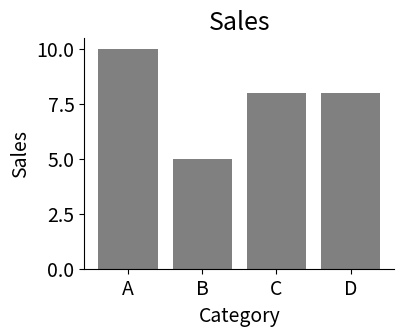
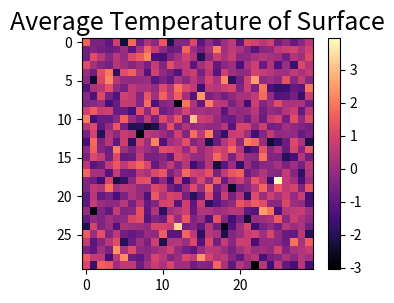
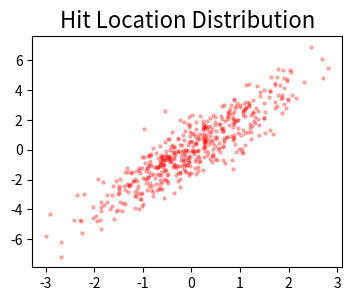
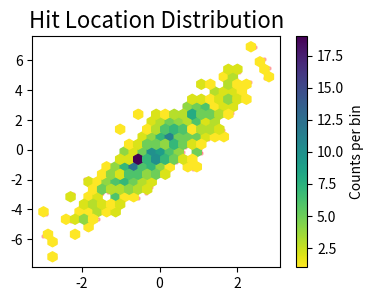
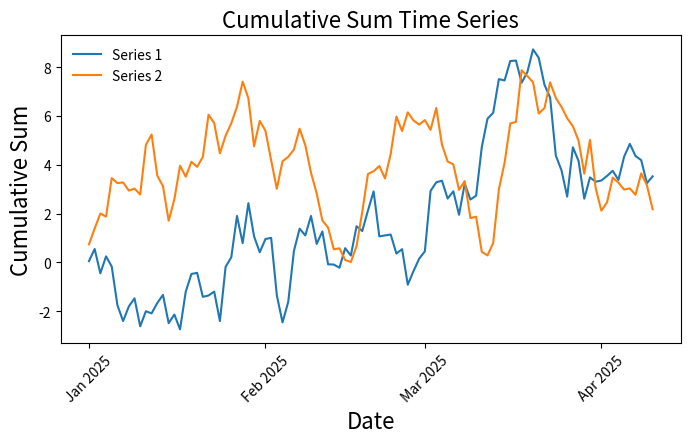
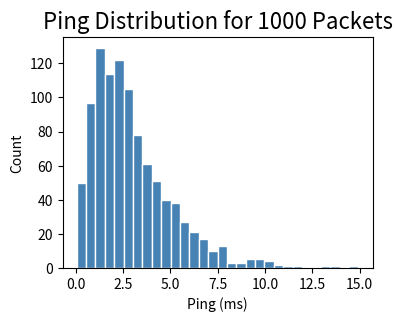

The matplotlib source for these figures, in order:
import numpy as np
import matplotlib.pyplot as plt
import seaborn as sns

np.random.seed(0)
categories = ['A', 'B', 'C', 'D']
values = np.random.randint(5, 15, size=len(categories))

fig, ax = plt.subplots(figsize=(4, 3))
ax.bar(categories, values, color='grey')
ax.spines[['right', 'top']].set_visible(False)
ax.set_title('Sales', fontsize=18)
ax.set_xlabel('Category', fontsize=14)
ax.set_ylabel('Sales', fontsize=14)
ax.tick_params(axis='both', which='major', labelsize=14)
plt.show()


import numpy as np
import matplotlib.pyplot as plt

np.random.seed(1)
data = np.random.randn(30, 30)

fig, ax = plt.subplots(figsize=(4, 3))
cax = ax.imshow(data, cmap='magma')
fig.colorbar(cax)
ax.set_title('Average Temperature of Surface', fontsize=18)

plt.show()



import numpy as np
import matplotlib.pyplot as plt

np.random.seed(3)
n = 500
x = np.random.normal(size=n)
y = 2 * x + np.random.normal(size=n)

fig, ax = plt.subplots(figsize=(4, 3))
ax.scatter(x, y, color='red', s=5, alpha=0.25)  # opaque, single color
ax.set_title('Hit Location Distribution', fontsize=16)
plt.show()



import numpy as np
import matplotlib.pyplot as plt

np.random.seed(3)
n = 500
x = np.random.normal(size=n)
y = 2 * x + np.random.normal(size=n)

fig, ax = plt.subplots(figsize=(4, 3))
ax.scatter(x, y, color='red', s=5, alpha=0.25)  # opaque, single color
hb = ax.hexbin(x, y, gridsize=25, cmap='viridis_r', mincnt=1)  # show bins with at least 1 point
fig.colorbar(hb, ax=ax, label='Counts per bin')
ax.set_title('Hit Location Distribution', fontsize=16)
plt.show()



import numpy as np
import matplotlib.pyplot as plt
import pandas as pd
import matplotlib.dates as pltdates

np.random.seed(4)
dates = pd.date_range('2025-01-01', periods=100, freq='D')
series1 = np.cumsum(np.random.randn(100))
series2 = np.cumsum(np.random.randn(100))

fig, ax = plt.subplots(figsize=(8, 4))
ax.plot(dates, series1, label='Series 1')
ax.plot(dates, series2, label='Series 2')
ax.set_title('Cumulative Sum Time Series', fontsize=16)
ax.set_xlabel('Date', fontsize=16)
ax.set_ylabel('Cumulative Sum', fontsize=16)
ax.legend(loc='upper left', frameon=False)  # overlays ticks
ax.xaxis.set_major_locator(pltdates.MonthLocator())
ax.xaxis.set_major_formatter(pltdates.DateFormatter('%b %Y'))

plt.xticks(rotation=45)
plt.show()



import numpy as np
import matplotlib.pyplot as plt

np.random.seed(5)
data = np.random.gamma(shape=2., scale=1.5, size=1000)
fig, ax = plt.subplots(figsize=(4, 3))
ax.hist(data, bins=30, color='steelblue', edgecolor='white')  # bins based on Freedman-Diaconis rule
ax.set_title('Ping Distribution for 1000 Packets', fontsize=16)
ax.set_xlabel('Ping (ms)')
ax.set_ylabel('Count')
plt.show()
